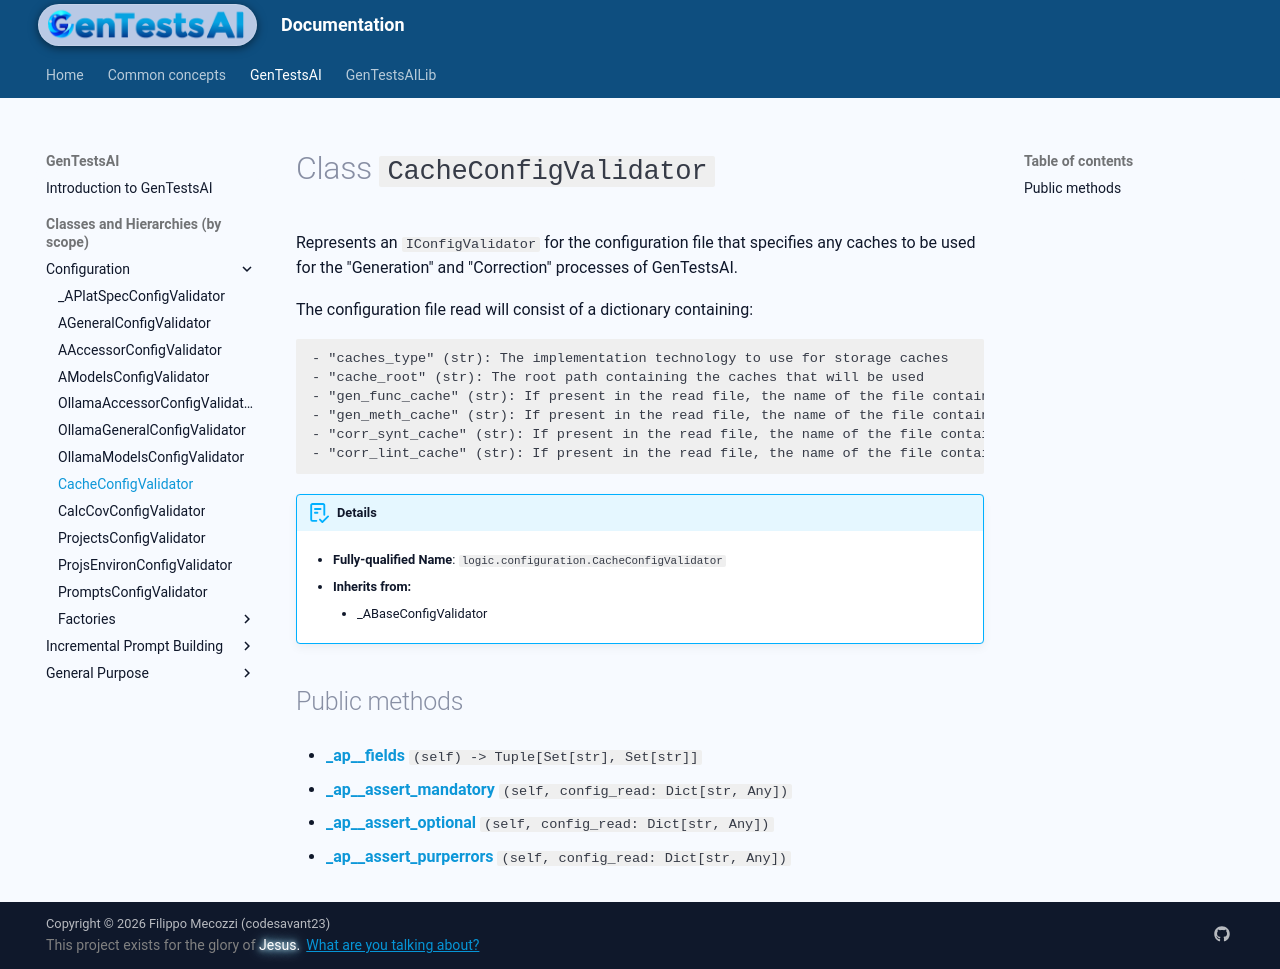

repository: codesavant23/gentestsai · page: hiers/gtsai/classes/CacheConfigValidator/index.html · generator: mkdocs

# Class `CacheConfigValidator`
Represents an `IConfigValidator` for the configuration file that specifies any caches to be used
for the "Generation" and "Correction" processes of GenTestsAI.

The configuration file read will consist of a dictionary containing:

	- "caches_type" (str): The implementation technology to use for storage caches
	- "cache_root" (str): The root path containing the caches that will be used
	- "gen_func_cache" (str): If present in the read file, the name of the file containing the cache associated with the "Generation" process (for functions only)
	- "gen_meth_cache" (str): If present in the read file, the name of the file containing the cache associated with the "Generation" process (for methods only)
	- "corr_synt_cache" (str): If present in the read file, the name of the file containing the cache associated with the "Syntax Correction" process
	- "corr_lint_cache" (str): If present in the read file, the name of the file containing the cache associated with the "Linting Correction" process


!!! abstract "Details"
	- **Fully-qualified Name**: `logic.configuration.CacheConfigValidator`
	
    - **Inherits from:**
		
		- _ABaseConfigValidator
		
	
	


## Public methods

- [**_ap__fields**](../methods/CacheConfigValidator/_ap__fields.md) `(self) -> Tuple[Set[str], Set[str]]`

- [**_ap__assert_mandatory**](../methods/CacheConfigValidator/_ap__assert_mandatory.md) `(self, config_read: Dict[str, Any])`

- [**_ap__assert_optional**](../methods/CacheConfigValidator/_ap__assert_optional.md) `(self, config_read: Dict[str, Any])`

- [**_ap__assert_purperrors**](../methods/CacheConfigValidator/_ap__assert_purperrors.md) `(self, config_read: Dict[str, Any])`
